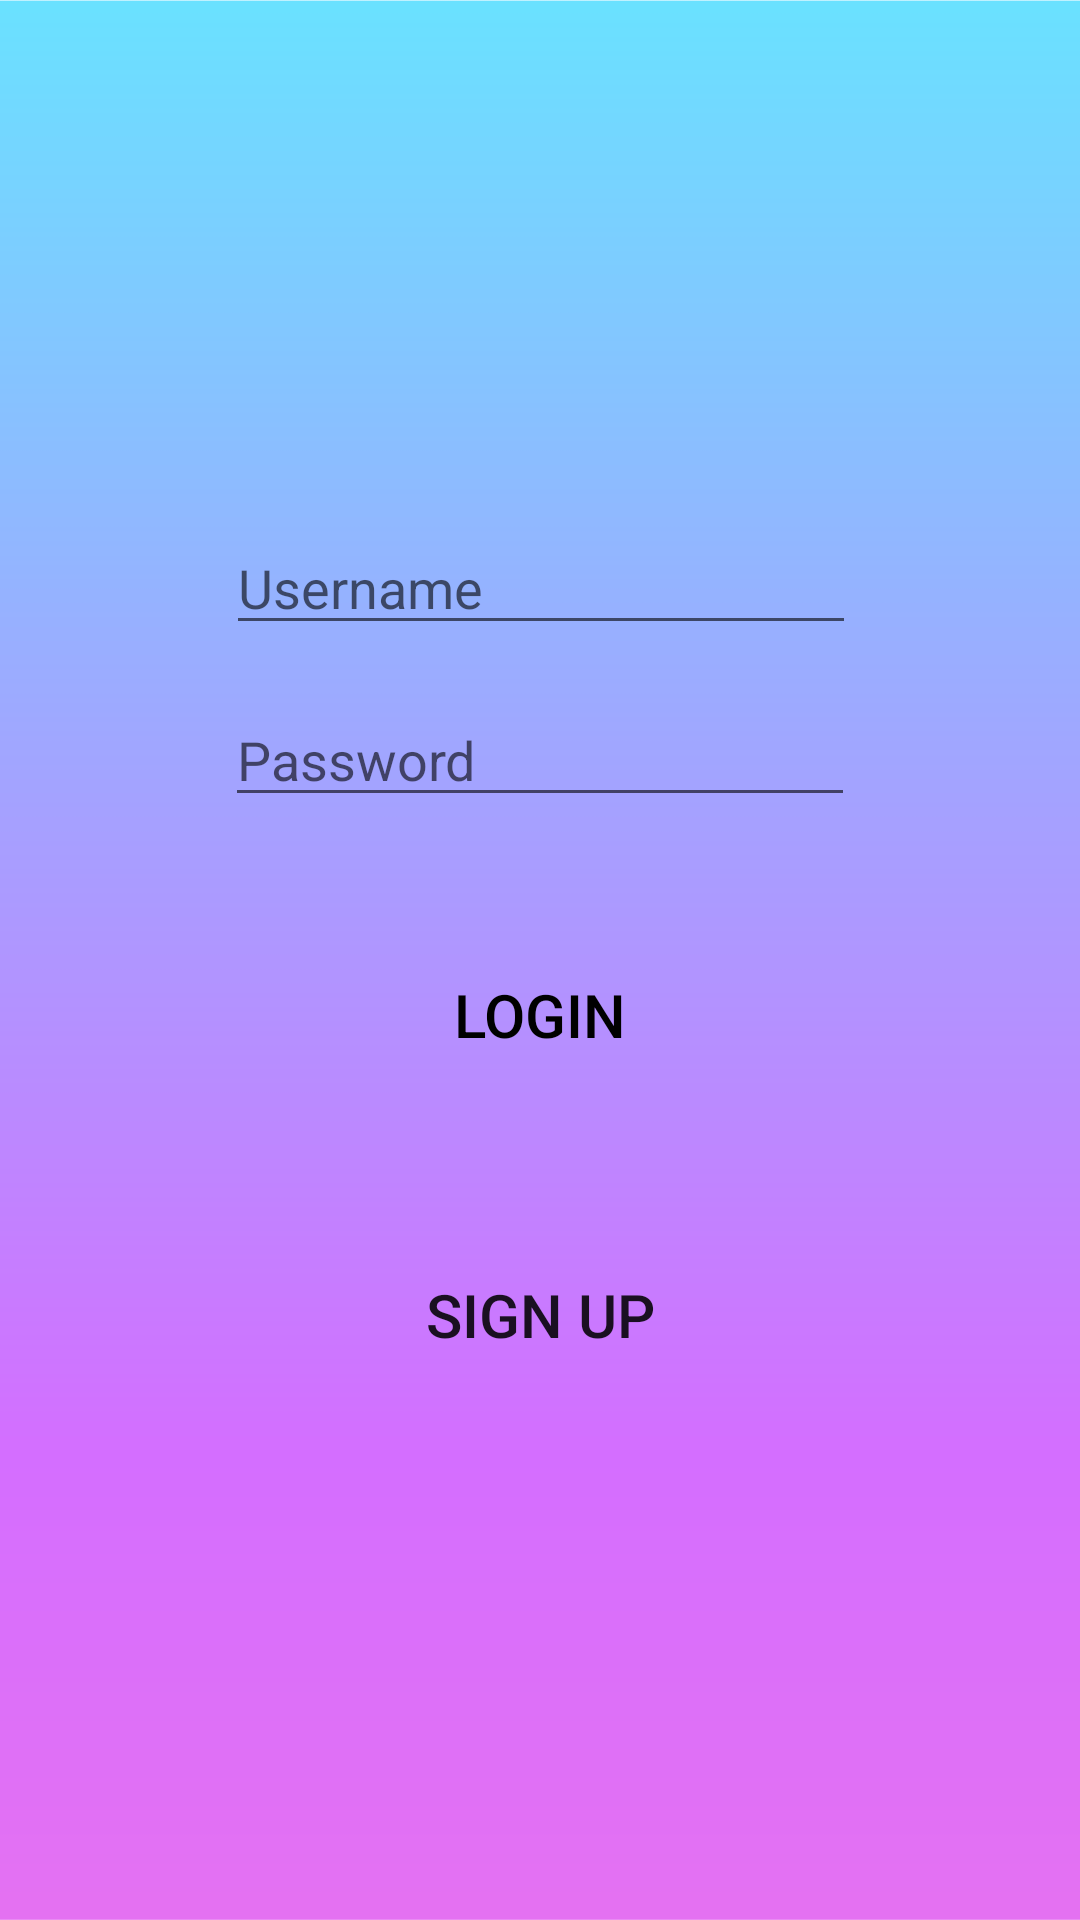

Write the Android layout XML for this screen, with the resource values it uses.
<!-- AndroidManifest.xml: application theme Theme.MobilProgDeneme -->
<!-- res/layout/activity_main.xml -->
<?xml version="1.0" encoding="utf-8"?>
<androidx.constraintlayout.widget.ConstraintLayout xmlns:android="http://schemas.android.com/apk/res/android"
    xmlns:app="http://schemas.android.com/apk/res-auto"
    xmlns:tools="http://schemas.android.com/tools"
    android:layout_width="match_parent"
    android:layout_height="match_parent"
    android:background="@drawable/backgroundsmall"
    tools:context="tr.STD17011042.example.LogIn">

    <EditText
        android:id="@+id/usernameEditText"
        android:layout_width="wrap_content"
        android:layout_height="wrap_content"
        android:ems="10"
        android:hint="Username"
        android:inputType="textPersonName"
        app:layout_constraintBottom_toBottomOf="parent"
        app:layout_constraintEnd_toEndOf="parent"
        app:layout_constraintHorizontal_bias="0.502"
        app:layout_constraintStart_toStartOf="parent"
        app:layout_constraintTop_toTopOf="parent"
        app:layout_constraintVertical_bias="0.29000002" />

    <EditText
        android:id="@+id/passwordEditText"
        android:layout_width="wrap_content"
        android:layout_height="wrap_content"
        android:layout_marginTop="16dp"
        android:ems="10"
        android:hint="Password"
        android:inputType="textPassword"
        app:layout_constraintBottom_toBottomOf="parent"
        app:layout_constraintEnd_toEndOf="parent"
        app:layout_constraintStart_toStartOf="parent"
        app:layout_constraintTop_toBottomOf="@+id/usernameEditText"
        app:layout_constraintVertical_bias="0.0" />

    <android.widget.Button
        android:id="@+id/loginButton"
        android:layout_width="200dp"
        android:layout_height="100dp"
        android:layout_marginTop="16dp"
        android:background="@drawable/buttongreen"
        android:backgroundTintMode="add"
        android:gravity="center"
        android:text="Login"
        android:textColor="#000000"
        android:textSize="20dp"
        app:layout_constraintEnd_toEndOf="@+id/passwordEditText"
        app:layout_constraintStart_toStartOf="@+id/passwordEditText"
        app:layout_constraintTop_toBottomOf="@+id/passwordEditText" />

    <android.widget.Button
        android:id="@+id/signUp"
        android:layout_width="200dp"
        android:layout_height="100dp"
        android:background="@drawable/buttonpruple"
        android:text="Sign Up"
        android:textSize="20dp"
        app:layout_constraintEnd_toEndOf="@+id/loginButton"
        app:layout_constraintStart_toStartOf="@+id/loginButton"
        app:layout_constraintTop_toBottomOf="@+id/loginButton" />

</androidx.constraintlayout.widget.ConstraintLayout>
<!-- resources referenced by this layout -->
<resources>
  <!-- drawable backgroundsmall: png bitmap (drawable, 25490 bytes) -->
  <!-- drawable buttongreen (drawable) -->
  <?xml version="1.0" encoding="utf-8"?>
  <selector xmlns:android="http://schemas.android.com/apk/res/android">
      <item android:drawable="@drawable/greenpressed"  android:state_pressed="true" />
      <item android:drawable="@drawable/greenrect" />
  </selector>
  <!-- drawable buttonpruple (drawable) -->
  <?xml version="1.0" encoding="utf-8"?>
  <selector xmlns:android="http://schemas.android.com/apk/res/android">
      <item android:drawable="@drawable/purplepressed"  android:state_pressed="true" />
      <item android:drawable="@drawable/purplerect" />
  </selector>
  <style name="Theme.MobilProgDeneme" parent="Theme.MaterialComponents.DayNight.DarkActionBar">
          
          <item name="colorPrimary">#CA32A4</item>
          <item name="colorPrimaryVariant">#B61A64</item>
          <item name="colorOnPrimary">@color/white</item>
          
          <item name="colorSecondary">@color/purple_700</item>
          <item name="colorSecondaryVariant">@color/teal_700</item>
          <item name="colorOnSecondary">@color/black</item>
          
          <item name="android:statusBarColor" tools:targetApi="l">?attr/colorPrimaryVariant</item>
          
      </style>
  <color name="white">#FFFFFFFF</color>
  <color name="purple_700">#FF3700B3</color>
  <color name="teal_700">#FF018786</color>
  <color name="black">#FF000000</color>
</resources>
